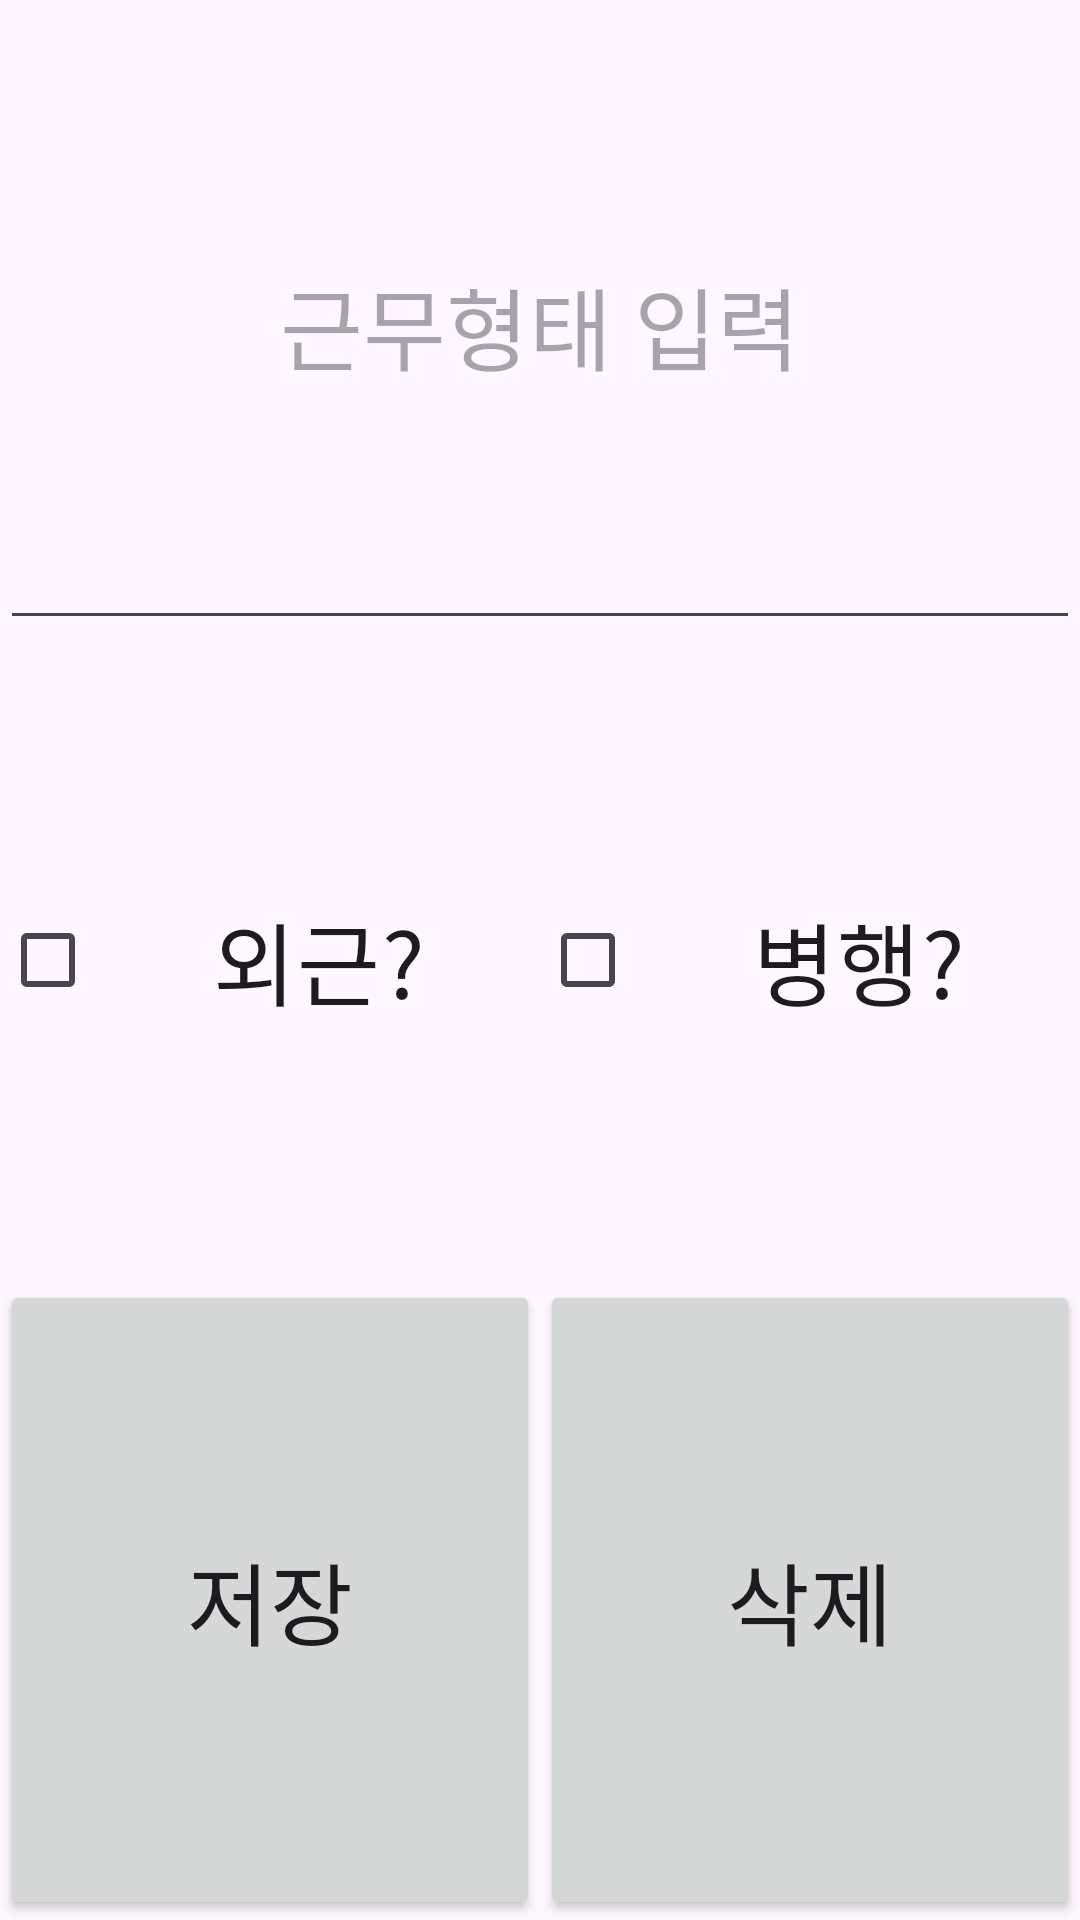

Write the Android layout XML for this screen, with the resource values it uses.
<!-- AndroidManifest.xml: application theme Theme.WorkTimeTable -->
<!-- res/layout/dialog_set_type.xml -->
<?xml version="1.0" encoding="utf-8"?>
<LinearLayout xmlns:android="http://schemas.android.com/apk/res/android"
    xmlns:app="http://schemas.android.com/apk/res-auto"
    xmlns:tools="http://schemas.android.com/tools"
    android:layout_width="match_parent"
    android:layout_height="wrap_content"
    android:orientation="vertical">

    <EditText
        android:id="@+id/toAddWorkName"
        android:layout_width="match_parent"
        android:layout_height="0dp"
        android:layout_weight="1"
        android:ems="10"
        android:fontFamily="@font/ongulip"
        android:gravity="center"
        android:hint="근무형태 입력"
        android:inputType="text"
        android:textSize="30sp" />

    <LinearLayout
        android:layout_width="match_parent"
        android:layout_height="0dp"
        android:layout_weight="1"
        android:orientation="horizontal">

        <CheckBox
            android:id="@+id/isPatrolCheckBox"
            android:layout_width="0dp"
            android:layout_height="match_parent"
            android:layout_gravity="center"
            android:layout_weight="1"
            android:fontFamily="@font/ongulip"
            android:gravity="center"
            android:text="외근?"
            android:textSize="30sp" />

        <CheckBox
            android:id="@+id/isConcurentCheckBox"
            android:layout_width="0dp"
            android:layout_height="match_parent"
            android:layout_gravity="center"
            android:layout_weight="1"
            android:fontFamily="@font/ongulip"
            android:gravity="center"
            android:text="병행?"
            android:textSize="30sp" />
    </LinearLayout>

    <LinearLayout
        android:layout_width="match_parent"
        android:layout_height="0dp"
        android:layout_weight="1"
        android:orientation="horizontal">

        <Button
            android:id="@+id/saveTypeBtn"
            android:layout_width="0dp"
            android:layout_height="match_parent"
            android:layout_weight="1"
            android:fontFamily="@font/ongulip"
            android:text="저장"
            android:textSize="30sp" />

        <Button
            android:id="@+id/deleteWorkTypeBtn"
            android:layout_width="0dp"
            android:layout_height="match_parent"
            android:layout_weight="1"
            android:fontFamily="@font/ongulip"
            android:text="삭제"
            android:textSize="30sp" />

    </LinearLayout>

</LinearLayout>
<!-- resources referenced by this layout -->
<resources>
  <style name="Theme.WorkTimeTable" parent="Base.Theme.WorkTimeTable" />
  <style name="Base.Theme.WorkTimeTable" parent="Theme.Material3.DayNight.NoActionBar">
          
          
      </style>
</resources>
